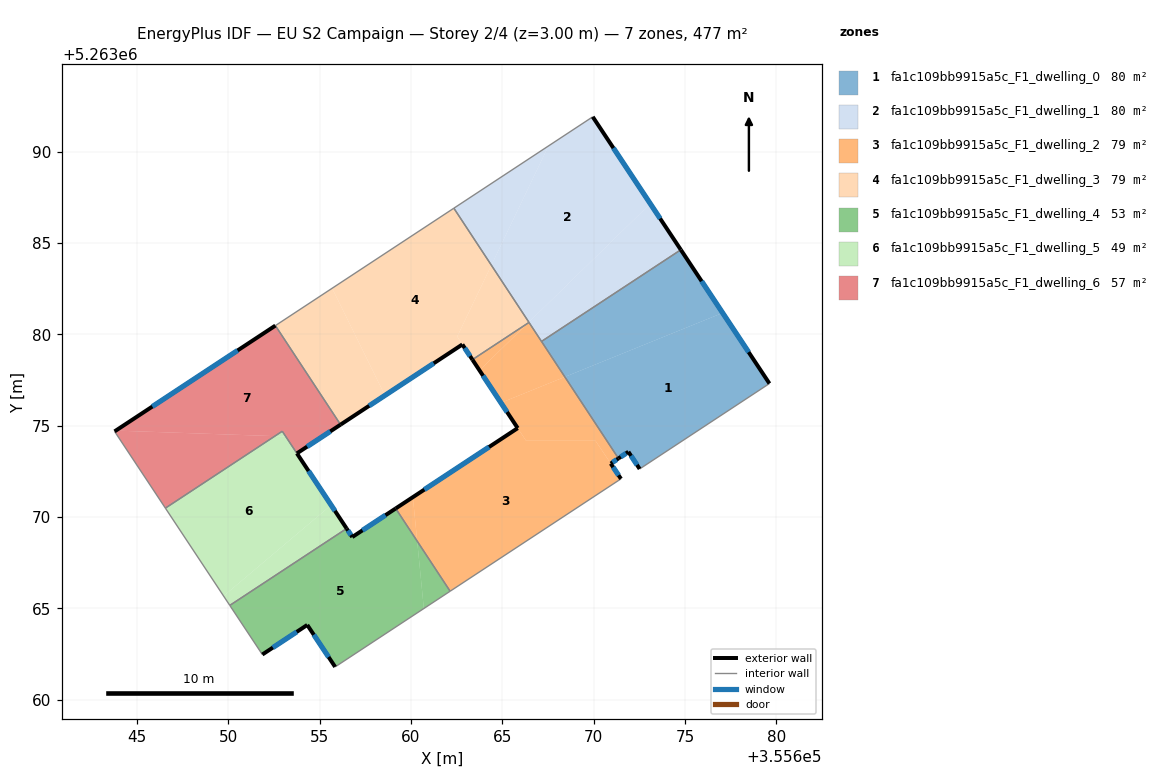
=== STOREY PLAN SPEC (per zone: floor XY polygon, exterior-wall plan segments, windows/doors) ===
zone 1: fa1c109bb9915a5c_F1_dwelling_0  (79.5 m²)
  floor: (355677.06, 5263081.17) (355679.62, 5263077.31) (355672.52, 5263072.64) (355671.90, 5263073.57) (355671.36, 5263073.21) (355668.42, 5263077.67)
  floor: (355674.77, 5263084.63) (355677.06, 5263081.17) (355668.42, 5263077.67) (355667.15, 5263079.61)
  exterior wall: (355679.62, 5263077.31) – (355674.77, 5263084.63)  [8.8 m]
    window: (355678.48, 5263079.03) – (355675.91, 5263082.91)  [7.4 m²]
  exterior wall: (355671.90, 5263073.57) – (355672.52, 5263072.64)  [1.1 m]
    window: (355672.04, 5263073.35) – (355672.37, 5263072.86)  [0.9 m²]
  exterior wall: (355671.36, 5263073.21) – (355671.90, 5263073.57)  [0.7 m]
    window: (355671.48, 5263073.30) – (355671.77, 5263073.49)  [0.6 m²]
  interior walls: 3
zone 2: fa1c109bb9915a5c_F1_dwelling_1  (79.5 m²)
  floor: (355673.10, 5263087.15) (355674.77, 5263084.63) (355667.15, 5263079.61) (355666.45, 5263080.67)
  floor: (355669.95, 5263091.90) (355673.10, 5263087.15) (355666.45, 5263080.67) (355664.40, 5263083.78) (355667.53, 5263090.31)
  floor: (355667.53, 5263090.31) (355664.40, 5263083.78) (355662.35, 5263086.90)
  exterior wall: (355674.77, 5263084.63) – (355669.95, 5263091.90)  [8.7 m]
    window: (355673.64, 5263086.34) – (355671.08, 5263090.19)  [7.4 m²]
  interior walls: 4
zone 3: fa1c109bb9915a5c_F1_dwelling_2  (79.5 m²)
  floor: (355670.10, 5263074.18) (355671.49, 5263072.09) (355662.15, 5263065.95) (355660.34, 5263068.68) (355660.11, 5263071.09) (355665.84, 5263074.87) (355666.30, 5263074.18)
  floor: (355668.42, 5263077.67) (355671.36, 5263073.21) (355670.93, 5263072.93) (355670.10, 5263074.18) (355666.30, 5263074.18) (355664.93, 5263076.25)
  floor: (355660.11, 5263071.09) (355660.34, 5263068.68) (355659.17, 5263070.47)
  floor: (355666.40, 5263080.61) (355663.75, 5263078.03) (355663.63, 5263078.22) (355663.37, 5263078.62)
  floor: (355666.46, 5263080.65) (355668.42, 5263077.67) (355664.93, 5263076.25) (355663.75, 5263078.03) (355666.40, 5263080.61)
  exterior wall: (355665.84, 5263074.87) – (355659.17, 5263070.47)  [8.0 m]
    window: (355664.28, 5263073.84) – (355660.73, 5263071.51)  [6.7 m²]
  exterior wall: (355663.36, 5263078.62) – (355665.84, 5263074.87)  [4.5 m]
    window: (355663.95, 5263077.74) – (355665.26, 5263075.75)  [3.8 m²]
  exterior wall: (355670.93, 5263072.93) – (355671.36, 5263073.21)  [0.5 m]
    window: (355671.03, 5263073.00) – (355671.26, 5263073.15)  [0.4 m²]
  exterior wall: (355671.49, 5263072.09) – (355670.93, 5263072.93)  [1.0 m]
    window: (355671.36, 5263072.29) – (355671.07, 5263072.73)  [0.8 m²]
  interior walls: 5
zone 4: fa1c109bb9915a5c_F1_dwelling_3  (79.5 m²)
  floor: (355664.40, 5263083.78) (355666.45, 5263080.66) (355666.40, 5263080.61) (355663.37, 5263078.62) (355662.53, 5263079.88)
  floor: (355662.35, 5263086.90) (355664.40, 5263083.78) (355662.53, 5263079.88) (355662.82, 5263079.45) (355658.58, 5263076.66) (355655.69, 5263082.52)
  floor: (355655.69, 5263082.52) (355658.58, 5263076.66) (355656.15, 5263075.06) (355652.58, 5263080.48)
  exterior wall: (355662.82, 5263079.45) – (355663.36, 5263078.62)  [1.0 m]
    window: (355662.94, 5263079.25) – (355663.24, 5263078.81)  [0.8 m²]
  exterior wall: (355656.15, 5263075.06) – (355662.82, 5263079.45)  [8.0 m]
    window: (355657.72, 5263076.09) – (355661.25, 5263078.42)  [6.7 m²]
  interior walls: 4
zone 5: fa1c109bb9915a5c_F1_dwelling_4  (53.0 m²)
  floor: (355659.17, 5263070.47) (355660.34, 5263068.68) (355660.71, 5263065.00) (355655.85, 5263061.80) (355654.33, 5263064.10) (355651.87, 5263062.48) (355650.09, 5263065.17) (355656.48, 5263069.37) (355656.79, 5263068.91)
  floor: (355660.34, 5263068.68) (355662.15, 5263065.95) (355660.71, 5263065.00)
  exterior wall: (355656.79, 5263068.91) – (355656.48, 5263069.38)  [0.6 m]
    window: (355656.72, 5263069.02) – (355656.56, 5263069.27)  [0.5 m²]
  exterior wall: (355659.17, 5263070.47) – (355656.79, 5263068.91)  [2.8 m]
    window: (355658.61, 5263070.11) – (355657.35, 5263069.28)  [2.4 m²]
  exterior wall: (355654.33, 5263064.10) – (355655.85, 5263061.80)  [2.8 m]
    window: (355654.69, 5263063.56) – (355655.50, 5263062.34)  [2.3 m²]
  exterior wall: (355651.87, 5263062.48) – (355654.33, 5263064.10)  [2.9 m]
    window: (355652.45, 5263062.86) – (355653.75, 5263063.72)  [2.5 m²]
  interior walls: 4
zone 6: fa1c109bb9915a5c_F1_dwelling_5  (48.9 m²)
  floor: (355653.15, 5263074.41) (355655.63, 5263070.66) (355649.75, 5263065.68) (355646.57, 5263070.49) (355652.55, 5263074.43)
  floor: (355655.63, 5263070.66) (355656.48, 5263069.37) (355650.09, 5263065.17) (355649.75, 5263065.68)
  floor: (355653.15, 5263074.41) (355652.55, 5263074.43) (355652.96, 5263074.70) (355656.48, 5263069.37)
  exterior wall: (355656.48, 5263069.38) – (355653.76, 5263073.49)  [4.9 m]
    window: (355655.84, 5263070.34) – (355654.40, 5263072.52)  [4.2 m²]
  interior walls: 4
zone 7: fa1c109bb9915a5c_F1_dwelling_6  (57.2 m²)
  floor: (355652.58, 5263080.48) (355656.15, 5263075.06) (355653.76, 5263073.49) (355652.96, 5263074.70) (355652.55, 5263074.43) (355643.85, 5263074.73)
  floor: (355652.55, 5263074.43) (355646.57, 5263070.49) (355643.78, 5263074.69) (355643.85, 5263074.73)
  exterior wall: (355652.58, 5263080.48) – (355643.78, 5263074.69)  [10.5 m]
    window: (355650.52, 5263079.12) – (355645.85, 5263076.05)  [8.9 m²]
  exterior wall: (355653.76, 5263073.49) – (355656.15, 5263075.06)  [2.9 m]
    window: (355654.32, 5263073.86) – (355655.59, 5263074.69)  [2.4 m²]
  interior walls: 4

=== DERIVED (storey summary) ===
Building: EU S2 Campaign
Storey: 2 of 4  (floor level z = 3.00 m)
Storey gross floor area: 477.0 m²
Zones on this storey: 7
  - fa1c109bb9915a5c_F1_dwelling_0: floor 79.5 m²; exterior wall 10.6 m (31.7 m²); 3 window(s) 8.9 m²; WWR 28.1%
  - fa1c109bb9915a5c_F1_dwelling_1: floor 79.5 m²; exterior wall 8.7 m (26.2 m²); 1 window(s) 7.4 m²; WWR 28.1%
  - fa1c109bb9915a5c_F1_dwelling_2: floor 79.5 m²; exterior wall 14.0 m (42.0 m²); 4 window(s) 11.8 m²; WWR 28.1%
  - fa1c109bb9915a5c_F1_dwelling_3: floor 79.5 m²; exterior wall 9.0 m (26.9 m²); 2 window(s) 7.6 m²; WWR 28.1%
  - fa1c109bb9915a5c_F1_dwelling_4: floor 53.0 m²; exterior wall 9.1 m (27.3 m²); 4 window(s) 7.7 m²; WWR 28.1%
  - fa1c109bb9915a5c_F1_dwelling_5: floor 48.9 m²; exterior wall 4.9 m (14.8 m²); 1 window(s) 4.2 m²; WWR 28.1%
  - fa1c109bb9915a5c_F1_dwelling_6: floor 57.2 m²; exterior wall 13.4 m (40.2 m²); 2 window(s) 11.3 m²; WWR 28.1%
Zone adjacency (shared interzone walls):
  - fa1c109bb9915a5c_F1_dwelling_0 ↔ fa1c109bb9915a5c_F1_dwelling_1
  - fa1c109bb9915a5c_F1_dwelling_0 ↔ fa1c109bb9915a5c_F1_dwelling_2
  - fa1c109bb9915a5c_F1_dwelling_1 ↔ fa1c109bb9915a5c_F1_dwelling_2
  - fa1c109bb9915a5c_F1_dwelling_1 ↔ fa1c109bb9915a5c_F1_dwelling_3
  - fa1c109bb9915a5c_F1_dwelling_2 ↔ fa1c109bb9915a5c_F1_dwelling_3
  - fa1c109bb9915a5c_F1_dwelling_2 ↔ fa1c109bb9915a5c_F1_dwelling_4
  - fa1c109bb9915a5c_F1_dwelling_3 ↔ fa1c109bb9915a5c_F1_dwelling_6
  - fa1c109bb9915a5c_F1_dwelling_4 ↔ fa1c109bb9915a5c_F1_dwelling_5
  - fa1c109bb9915a5c_F1_dwelling_5 ↔ fa1c109bb9915a5c_F1_dwelling_6